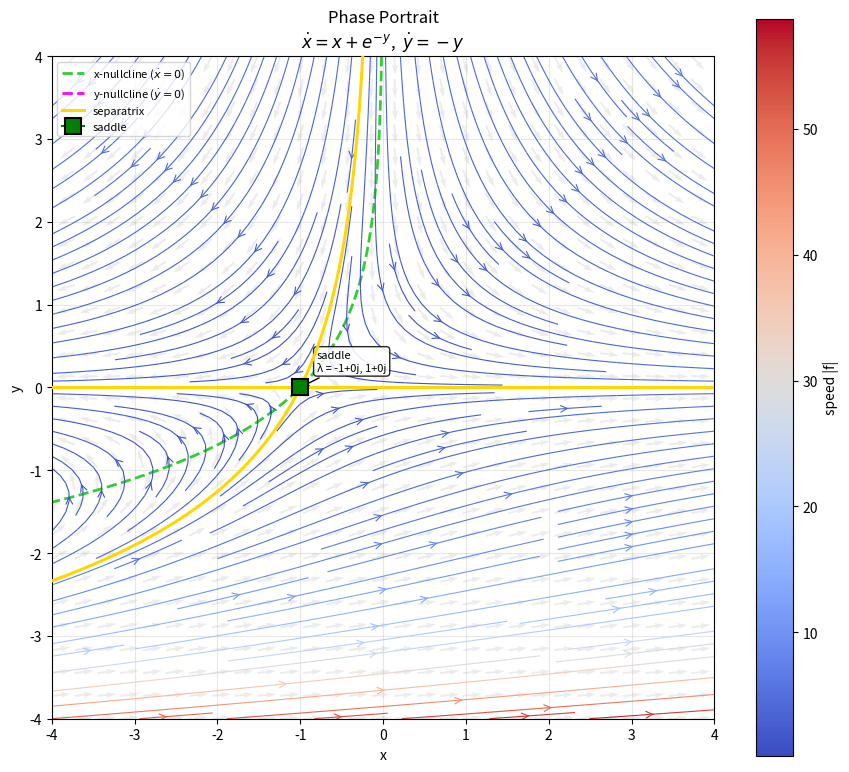

Write the Python code that produced this figure.
import sympy as sp
import numpy as np
import matplotlib.pyplot as plt
from matplotlib.colors import Normalize
from scipy.integrate import solve_ivp


def find_equilibria(f_expr, g_expr, x, y, search_range=(-10, 10)):
    """Find equilibrium points by solving f(x,y)=0, g(x,y)=0."""
    solutions = sp.solve([f_expr, g_expr], [x, y], dict=True)
    real_equilibria = []
    for sol in solutions:
        xval = complex(sol[x])
        yval = complex(sol[y])
        if abs(xval.imag) < 1e-10 and abs(yval.imag) < 1e-10:
            real_equilibria.append((float(xval.real), float(yval.real)))
    return real_equilibria


def classify_equilibrium(f_expr, g_expr, x, y, eq_point):
    """Classify an equilibrium point using the Jacobian eigenvalues."""
    J = sp.Matrix([
        [sp.diff(f_expr, x), sp.diff(f_expr, y)],
        [sp.diff(g_expr, x), sp.diff(g_expr, y)],
    ])
    J_at_eq = J.subs({x: eq_point[0], y: eq_point[1]})
    eigenvalues = [complex(ev) for ev in J_at_eq.eigenvals().keys()]

    real_parts = [ev.real for ev in eigenvalues]

    if all(r < -1e-10 for r in real_parts):
        if all(abs(ev.imag) < 1e-10 for ev in eigenvalues):
            return "stable node", eigenvalues
        else:
            return "stable spiral", eigenvalues
    elif all(r > 1e-10 for r in real_parts):
        if all(abs(ev.imag) < 1e-10 for ev in eigenvalues):
            return "unstable node", eigenvalues
        else:
            return "unstable spiral", eigenvalues
    elif any(r > 1e-10 for r in real_parts) and any(r < -1e-10 for r in real_parts):
        return "saddle", eigenvalues
    else:
        if all(abs(r) < 1e-10 for r in real_parts):
            return "center", eigenvalues
        return "non-isolated / degenerate", eigenvalues


def plot_phase_portrait(f_expr, g_expr, x, y,
                        xlim=(-3, 3), ylim=(-3, 3), density=1.5,
                        grid_n=30, title=None):
    """
    Plot the phase portrait for the 2D system:
        dx/dt = f(x, y)
        dy/dt = g(x, y)
    """
    f_func = sp.lambdify((x, y), f_expr, modules="numpy")
    g_func = sp.lambdify((x, y), g_expr, modules="numpy")

    # --- Find and classify equilibria ---
    equilibria = find_equilibria(f_expr, g_expr, x, y)
    classifications = {}
    for eq in equilibria:
        cls, eigs = classify_equilibrium(f_expr, g_expr, x, y, eq)
        classifications[eq] = (cls, eigs)

    # --- Set up grid ---
    nullcline_n = 400  # finer grid for smooth nullclines
    xs = np.linspace(xlim[0], xlim[1], grid_n)
    ys = np.linspace(ylim[0], ylim[1], grid_n)
    X, Y = np.meshgrid(xs, ys)
    U = f_func(X, Y)
    V = g_func(X, Y)

    xs_fine = np.linspace(xlim[0], xlim[1], nullcline_n)
    ys_fine = np.linspace(ylim[0], ylim[1], nullcline_n)
    Xf, Yf = np.meshgrid(xs_fine, ys_fine)
    Uf = f_func(Xf, Yf)
    Vf = g_func(Xf, Yf)

    speed = np.sqrt(U**2 + V**2)
    speed = np.where(speed == 0, 1e-10, speed)

    # --- Plot ---
    fig, ax = plt.subplots(figsize=(9, 8))

    # Nullclines
    ax.contour(Xf, Yf, Uf, levels=[0], colors="limegreen",
               linewidths=2, linestyles="--")
    ax.contour(Xf, Yf, Vf, levels=[0], colors="magenta",
               linewidths=2, linestyles="--")
    # Proxy artists for legend
    ax.plot([], [], color="limegreen", ls="--", lw=2,
            label=f"x-nullcline ($\\dot{{x}}=0$)")
    ax.plot([], [], color="magenta", ls="--", lw=2,
            label=f"y-nullcline ($\\dot{{y}}=0$)")

    # Streamplot with speed-based coloring
    norm = Normalize(vmin=speed.min(), vmax=speed.max())
    strm = ax.streamplot(X, Y, U, V, color=speed, cmap="coolwarm",
                         norm=norm, density=density, linewidth=0.8,
                         arrowsize=1.2, arrowstyle='->')
    fig.colorbar(strm.lines, ax=ax, label="speed |f|")

    # Quiver (light background arrows)
    ax.quiver(X, Y, U / speed, V / speed, alpha=0.15, scale=35, width=0.003,
              color="gray")

    # --- Separatrices at saddle points ---
    def _integrate_separatrix(f_fn, g_fn, x0, y0, direction, T, xlim, ylim):
        """Integrate a trajectory forward or backward from (x0, y0)."""
        def rhs(t, state):
            return [direction * f_fn(state[0], state[1]),
                    direction * g_fn(state[0], state[1])]

        def out_of_bounds(t, state):
            margin = 0.5
            return min(state[0] - (xlim[0] - margin),
                       (xlim[1] + margin) - state[0],
                       state[1] - (ylim[0] - margin),
                       (ylim[1] + margin) - state[1])
        out_of_bounds.terminal = True

        sol = solve_ivp(rhs, [0, T], [x0, y0], max_step=0.02,
                        events=out_of_bounds, dense_output=True)
        return sol.y[0], sol.y[1]

    for eq, (cls, eigs) in classifications.items():
        if cls != "saddle":
            continue
        # Compute eigenvectors of Jacobian at saddle
        J = sp.Matrix([
            [sp.diff(f_expr, x), sp.diff(f_expr, y)],
            [sp.diff(g_expr, x), sp.diff(g_expr, y)],
        ])
        J_at = J.subs({x: eq[0], y: eq[1]})
        eigenpairs = J_at.eigenvects()
        eps = 1e-3
        T_sep = 20.0
        sep_plotted = False
        for eigenval, mult, vecs in eigenpairs:
            ev = complex(eigenval)
            vec = np.array([complex(vecs[0][0]), complex(vecs[0][1])]).real
            vec = vec / np.linalg.norm(vec)
            for sign in [1, -1]:
                x0 = eq[0] + sign * eps * vec[0]
                y0 = eq[1] + sign * eps * vec[1]
                if ev.real > 0:
                    # Unstable eigenvector: integrate forward
                    sx, sy = _integrate_separatrix(
                        f_func, g_func, x0, y0, 1, T_sep, xlim, ylim)
                else:
                    # Stable eigenvector: integrate backward (reverse time)
                    sx, sy = _integrate_separatrix(
                        f_func, g_func, x0, y0, -1, T_sep, xlim, ylim)
                lbl = "separatrix" if not sep_plotted else None
                ax.plot(sx, sy, color="gold", lw=2.2, zorder=4, label=lbl)
                sep_plotted = True

    # --- Mark equilibria ---
    marker_style = {
        "stable node":     dict(marker="o", color="blue",   label="stable node (attractor)"),
        "stable spiral":   dict(marker="o", color="cyan",   label="stable spiral (attractor)"),
        "unstable node":   dict(marker="^", color="red",    label="unstable node (repeller)"),
        "unstable spiral": dict(marker="^", color="orange",  label="unstable spiral (repeller)"),
        "saddle":          dict(marker="s", color="green",   label="saddle"),
        "center":          dict(marker="D", color="purple",  label="center"),
    }
    seen_labels = set()
    for eq, (cls, eigs) in classifications.items():
        style = marker_style.get(cls, dict(marker="x", color="black", label=cls))
        lbl = style["label"] if style["label"] not in seen_labels else None
        seen_labels.add(style["label"])
        ax.plot(eq[0], eq[1], marker=style["marker"], color=style["color"],
                markersize=12, markeredgecolor="black", markeredgewidth=1.5,
                label=lbl, zorder=5)
        eig_str = ", ".join(f"{e:.3g}" for e in eigs)
        ax.annotate(f"{cls}\nλ = {eig_str}",
                    xy=eq, xytext=(12, 12), textcoords="offset points",
                    fontsize=8, bbox=dict(boxstyle="round,pad=0.3",
                                          fc="white", alpha=0.85),
                    arrowprops=dict(arrowstyle="->", color="black"))

    ax.set_xlim(xlim)
    ax.set_ylim(ylim)
    ax.set_xlabel("x")
    ax.set_ylabel("y")
    ax.set_aspect("equal")
    ax.legend(loc="upper left", fontsize=8)
    ax.grid(True, alpha=0.3)

    if title is None:
        title = (f"Phase Portrait\n"
                 f"$\\dot{{x}} = {sp.latex(f_expr)}$,  "
                 f"$\\dot{{y}} = {sp.latex(g_expr)}$")
    ax.set_title(title, fontsize=12)

    plt.tight_layout()
    plt.savefig("phase_portrait.png", dpi=150)
    plt.show()

    # Print summary
    print("\n=== Equilibrium Points ===")
    for eq, (cls, eigs) in classifications.items():
        eig_str = ", ".join(f"{e:.4g}" for e in eigs)
        print(f"  ({eq[0]:.4f}, {eq[1]:.4f})  →  {cls}  (eigenvalues: {eig_str})")


# ──────────────────────────────────────────────
# Example:  dx/dt = x + exp(-y),  dy/dt = -y
# ──────────────────────────────────────────────
if __name__ == "__main__":
    x, y = sp.symbols("x y")

    f = x + sp.exp(-y)      # dx/dt
    g = -y                   # dy/dt

    plot_phase_portrait(f, g, x, y, xlim=(-4, 4), ylim=(-4, 4), density=1.8)
